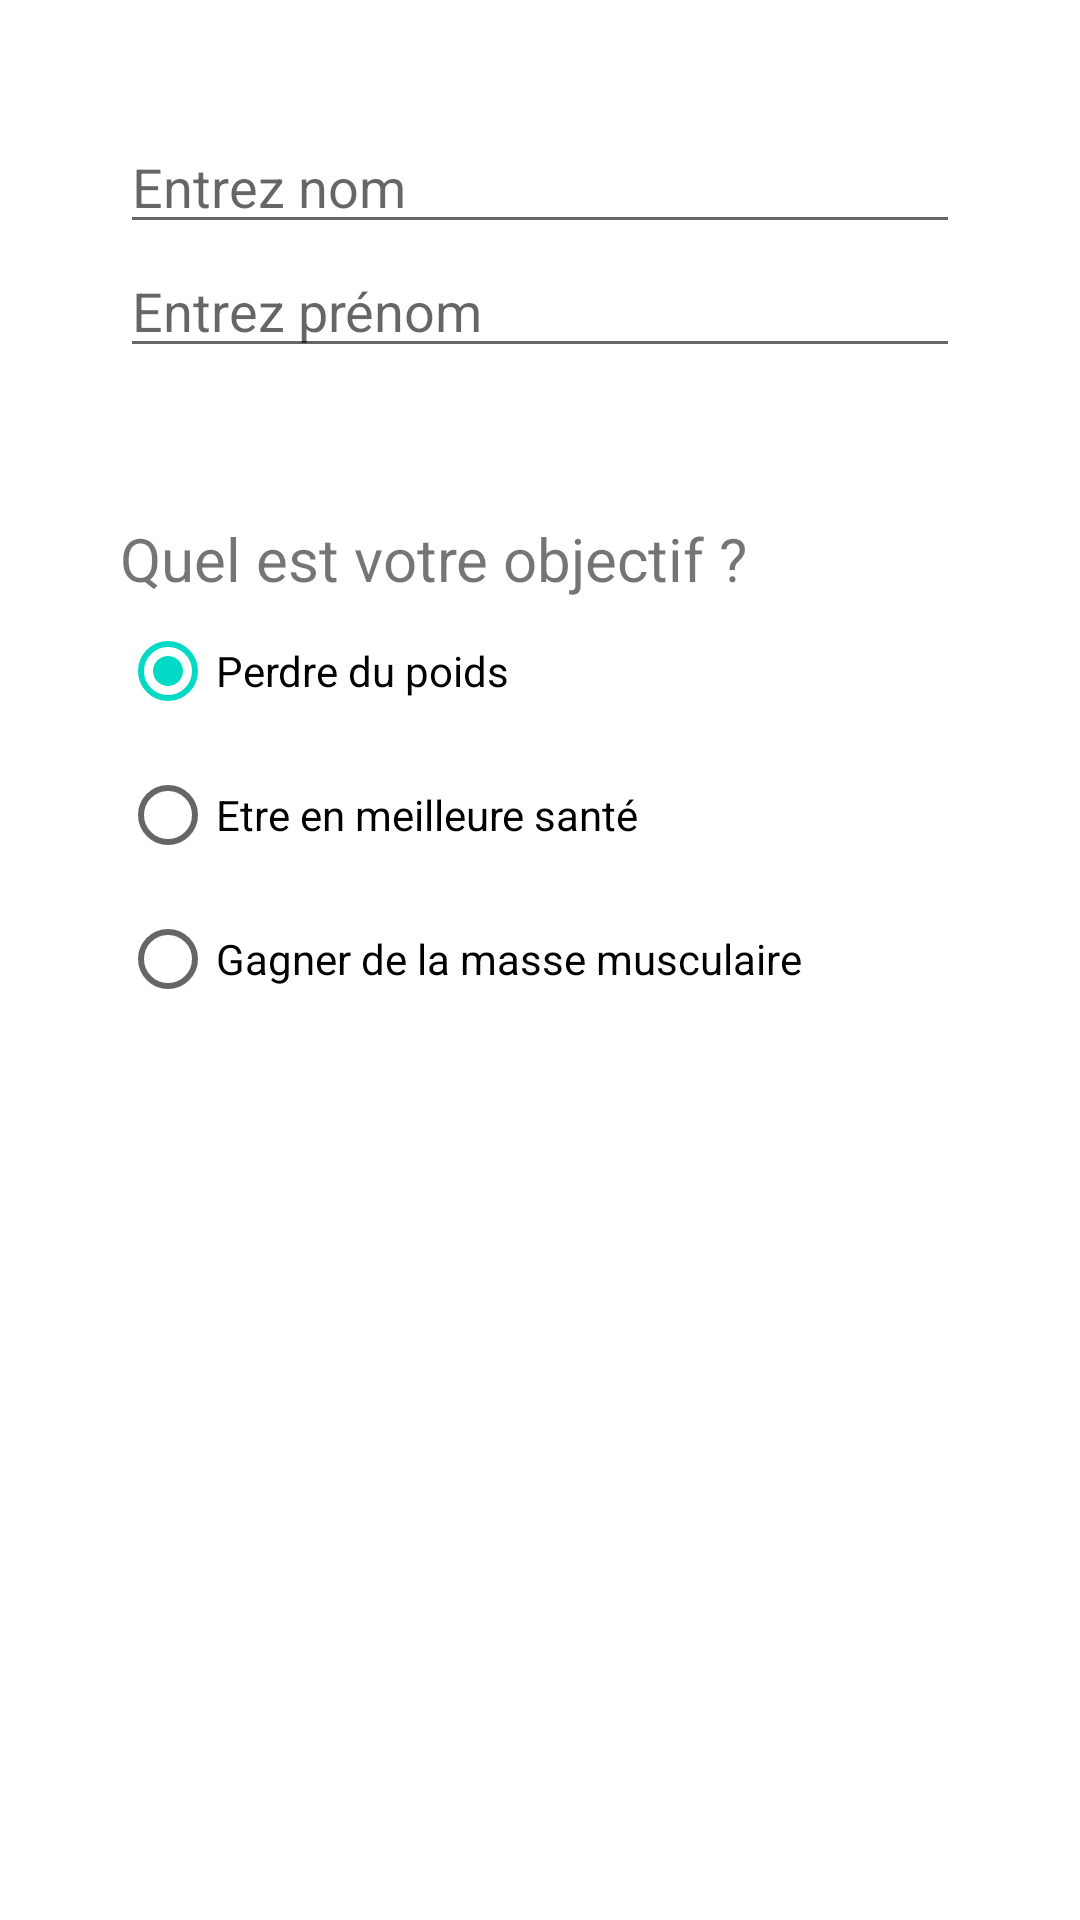

Reconstruct the res/layout file that produces this screen, plus the resources it refers to.
<!-- AndroidManifest.xml: application theme Theme.ProjetPetitionnaire -->
<!-- res/layout/fragment_debut.xml -->
<?xml version="1.0" encoding="utf-8"?>

<LinearLayout xmlns:android="http://schemas.android.com/apk/res/android"
    xmlns:tools="http://schemas.android.com/tools"
    android:id="@+id/parent"
    android:layout_width="match_parent"
    android:layout_height="match_parent"
    android:orientation="vertical"
    android:padding="40dp"
    tools:context=".DebutFragment">

    <EditText
        android:id="@+id/champNom"
        android:layout_width="match_parent"
        android:layout_height="wrap_content"
        android:ems="10"
        android:hint="Entrez nom"
        android:inputType="textPersonName" />

    <EditText
        android:id="@+id/champPrenom"
        android:layout_width="match_parent"
        android:layout_height="wrap_content"
        android:ems="10"
        android:hint="Entrez prénom"
        android:inputType="textPersonName" />

    <TextView
        android:id="@+id/textView8"
        android:layout_width="match_parent"
        android:layout_height="wrap_content"
        android:layout_marginTop="50dp"
        android:text="Quel est votre objectif ? "
        android:textSize="20sp" />

    <RadioGroup
        android:id="@+id/groupe"
        android:layout_width="match_parent"
        android:layout_height="wrap_content">

        <RadioButton
            android:id="@+id/bPerdreDuPoids"
            android:layout_width="match_parent"
            android:layout_height="wrap_content"
            android:checked="true"
            android:text="Perdre du poids" />

        <RadioButton
            android:id="@+id/bEtreMeilleureSante"
            android:layout_width="match_parent"
            android:layout_height="wrap_content"
            android:text="Etre en meilleure santé" />

        <RadioButton
            android:id="@+id/bGagnerMasse"
            android:layout_width="match_parent"
            android:layout_height="wrap_content"
            android:text="Gagner de la masse musculaire" />
    </RadioGroup>

</LinearLayout>
<!-- resources referenced by this layout -->
<resources>
  <style name="Theme.ProjetPetitionnaire" parent="Theme.MaterialComponents.DayNight.DarkActionBar">
          
          <item name="colorPrimary">@color/purple_500</item>
          <item name="colorPrimaryVariant">@color/purple_700</item>
          <item name="colorOnPrimary">@color/white</item>
          
          <item name="colorSecondary">@color/teal_200</item>
          <item name="colorSecondaryVariant">@color/teal_700</item>
          <item name="colorOnSecondary">@color/black</item>
          
          <item name="android:statusBarColor" tools:targetApi="l">?attr/colorPrimaryVariant</item>
          
      </style>
  <!-- not gathered from this repository: default colours our renderer supplied (Android Studio template values) -->
  <color name="purple_500">#FF6200EE</color>
  <color name="purple_700">#FF3700B3</color>
  <color name="teal_200">#FF03DAC5</color>
  <color name="teal_700">#FF018786</color>
  <color name="black">#FF000000</color>
  <color name="white">#FFFFFFFF</color>
</resources>
